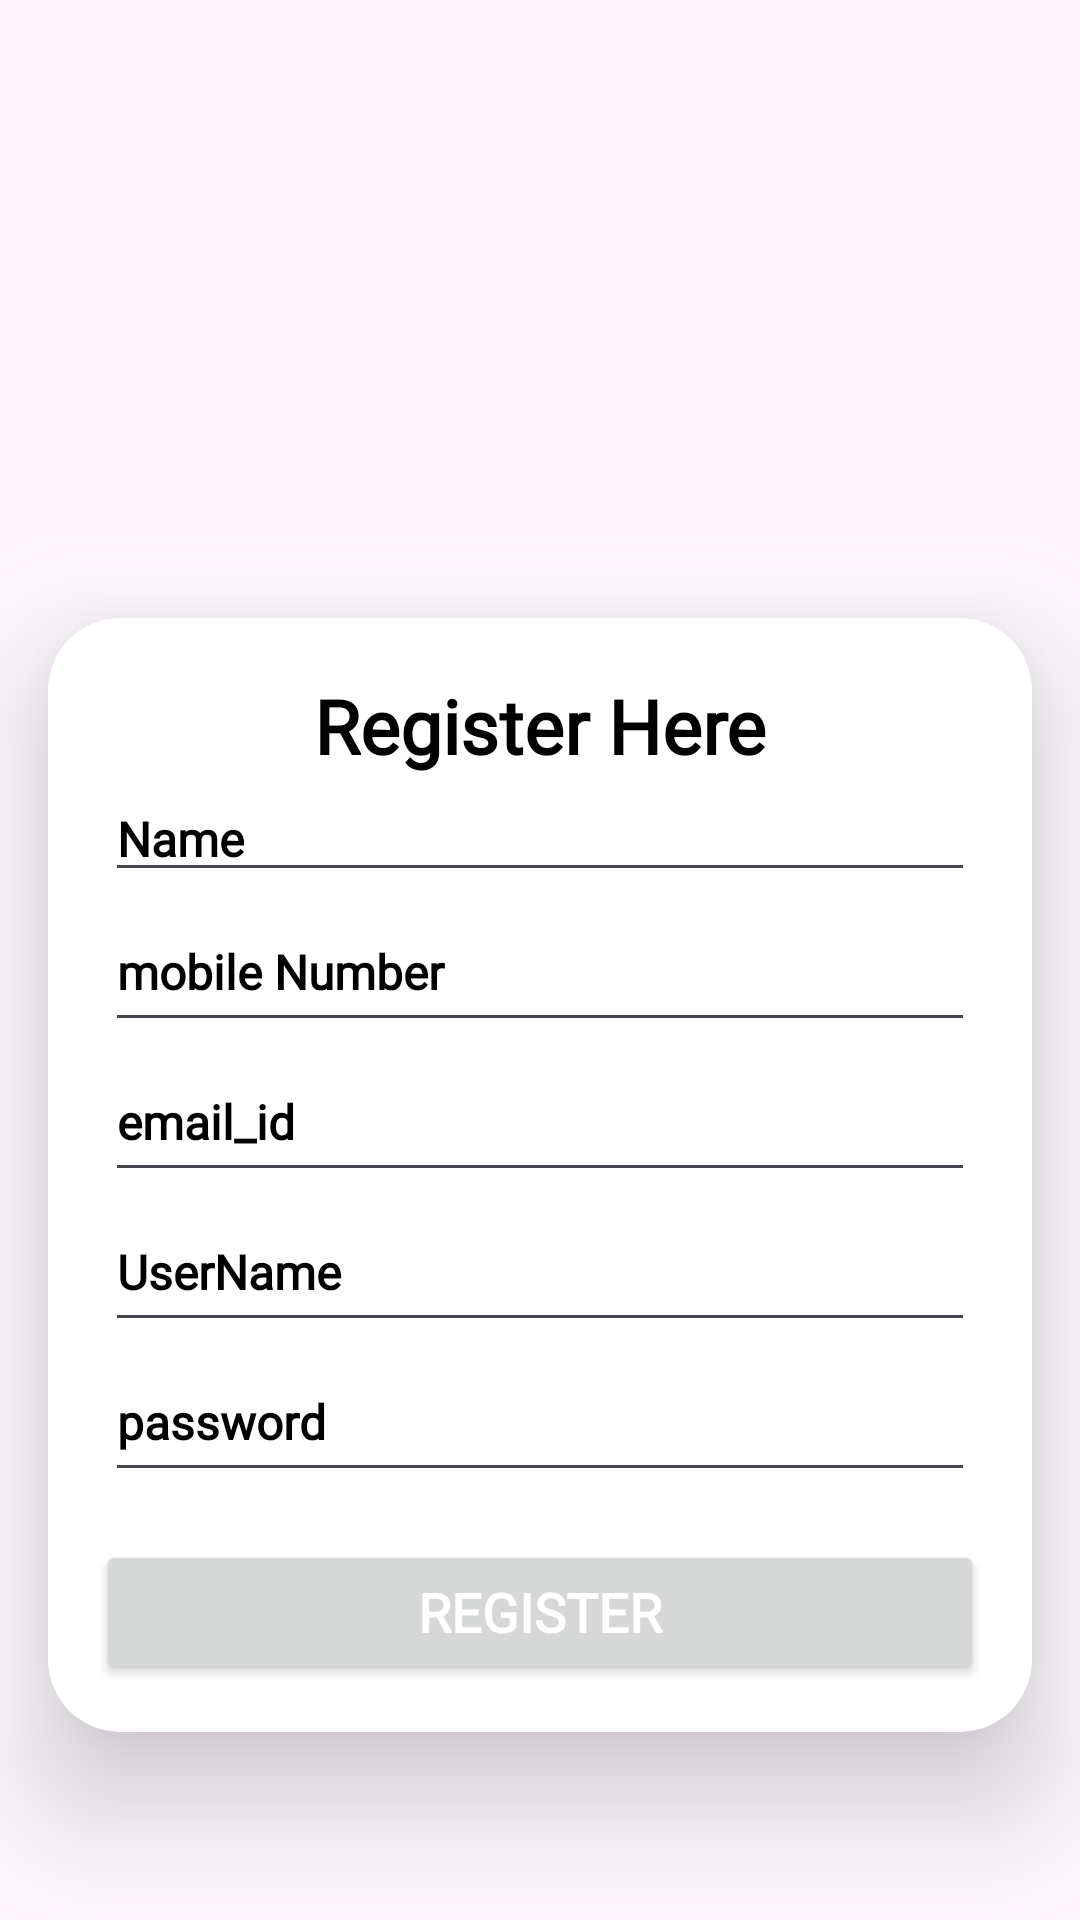

Write the Android layout XML for this screen, with the resource values it uses.
<!-- AndroidManifest.xml: application theme Theme.FoodizApp -->
<!-- res/layout/activity_registration.xml -->
<?xml version="1.0" encoding="utf-8"?>
<RelativeLayout
    xmlns:android="http://schemas.android.com/apk/res/android"
    xmlns:tools="http://schemas.android.com/tools"
    xmlns:app="http://schemas.android.com/apk/res-auto"
    android:layout_width="match_parent"
    android:layout_height="match_parent"
    tools:context=".RegistrationActivity"
    >

    <ImageView
        android:layout_width="150dp"
        android:layout_height="150dp"
        android:id="@+id/ivRegistrationLogo"
        android:src="@drawable/food_app"
        android:layout_centerHorizontal="true"
        android:layout_margin="20dp"/>

    <androidx.cardview.widget.CardView
        android:layout_width="match_parent"
        android:layout_height="wrap_content"
        app:cardCornerRadius="24sp"
        app:cardElevation="24sp"
        android:layout_below="@+id/ivRegistrationLogo"
        android:layout_margin="16sp">

        <LinearLayout
            android:layout_width="match_parent"
            android:layout_height="match_parent"
            android:orientation="vertical">







            <TextView
                android:layout_width="match_parent"
                android:layout_height="wrap_content"
                android:text="Register Here"
                android:textSize="25sp"
                android:layout_marginTop="19dp"
                android:layout_marginLeft="19dp"
                android:layout_marginRight="19dp"
                android:textColor="@color/black"
                android:textStyle="bold"
                android:fontFamily="@font/almendra"
                android:textAlignment="center"/>


            <EditText
                android:layout_width="match_parent"
                android:layout_height="wrap_content"
                android:id="@+id/etregisterName"
                android:hint="Name"
                android:textColorHint="@color/black"
                android:layout_marginLeft="19dp"
                android:layout_marginRight="19dp"
                android:textColor="@color/black"
                android:textStyle="bold"
                android:textSize="16sp"
                android:fontFamily="@font/almendra"
                android:inputType="textPersonName"
                />

            <EditText
                android:layout_width="match_parent"
                android:layout_height="50dp"
                android:id="@+id/etregisterMobileNo"
                android:hint="mobile Number"
                android:layout_marginLeft="19dp"
                android:maxLength="10"
                android:layout_marginRight="19dp"
                android:textColorHint="@color/black"
                android:textColor="@color/black"
                android:textSize="16sp"
                android:textStyle="bold"
                android:fontFamily="@font/almendra"
                android:inputType="number"
                
                />

            <EditText
                android:layout_width="match_parent"
                android:layout_height="50dp"
                android:id="@+id/etregisterEmail"
                android:hint="email_id"
                android:layout_marginLeft="19dp"
                android:layout_marginRight="19dp"
                android:textColorHint="@color/black"
                android:textColor="@color/black"
                android:textSize="16sp"
                android:textStyle="bold"
                android:fontFamily="@font/almendra"
                android:inputType="textEmailAddress"
                
                />

            <EditText
                android:layout_width="match_parent"
                android:layout_height="50dp"
                android:id="@+id/etregisterUserName"
                android:hint="UserName"
                android:textColorHint="@color/black"
                android:textColor="@color/black"
                android:textSize="16sp"
                android:textStyle="bold"
                android:layout_marginLeft="19dp"
                android:layout_marginRight="19dp"
                android:fontFamily="@font/almendra"
                android:inputType="text"
                
                />
            <EditText
                android:layout_width="match_parent"
                android:layout_height="50dp"
                android:id="@+id/etregisterPassword"
                android:hint="password"
                android:textColorHint="@color/black"
                android:textColor="@color/black"
                android:textSize="16sp"
                android:textStyle="bold"
                android:layout_marginLeft="19dp"
                android:layout_marginRight="19dp"
                android:fontFamily="@font/almendra"
                android:inputType="textPassword"
                
                />

            <Button
                android:layout_width="match_parent"
                android:layout_height="wrap_content"
                android:id="@+id/btnregisterregister"
                android:text="Register"
                android:textStyle="bold"
                android:textSize="18dp"
                android:textColor="@color/white"
                android:fontFamily="@font/almendra"
                android:layout_margin="16sp"
                />
        </LinearLayout>
    </androidx.cardview.widget.CardView>
</RelativeLayout>
<!-- resources referenced by this layout -->
<resources>
  <color name="black">#FF000000</color>
  <color name="white">#FFFFFFFF</color>
  <style name="Theme.FoodizApp" parent="Base.Theme.FoodizApp" />
  <style name="Base.Theme.FoodizApp" parent="Theme.Material3.DayNight.NoActionBar">
          
          
      </style>
</resources>
